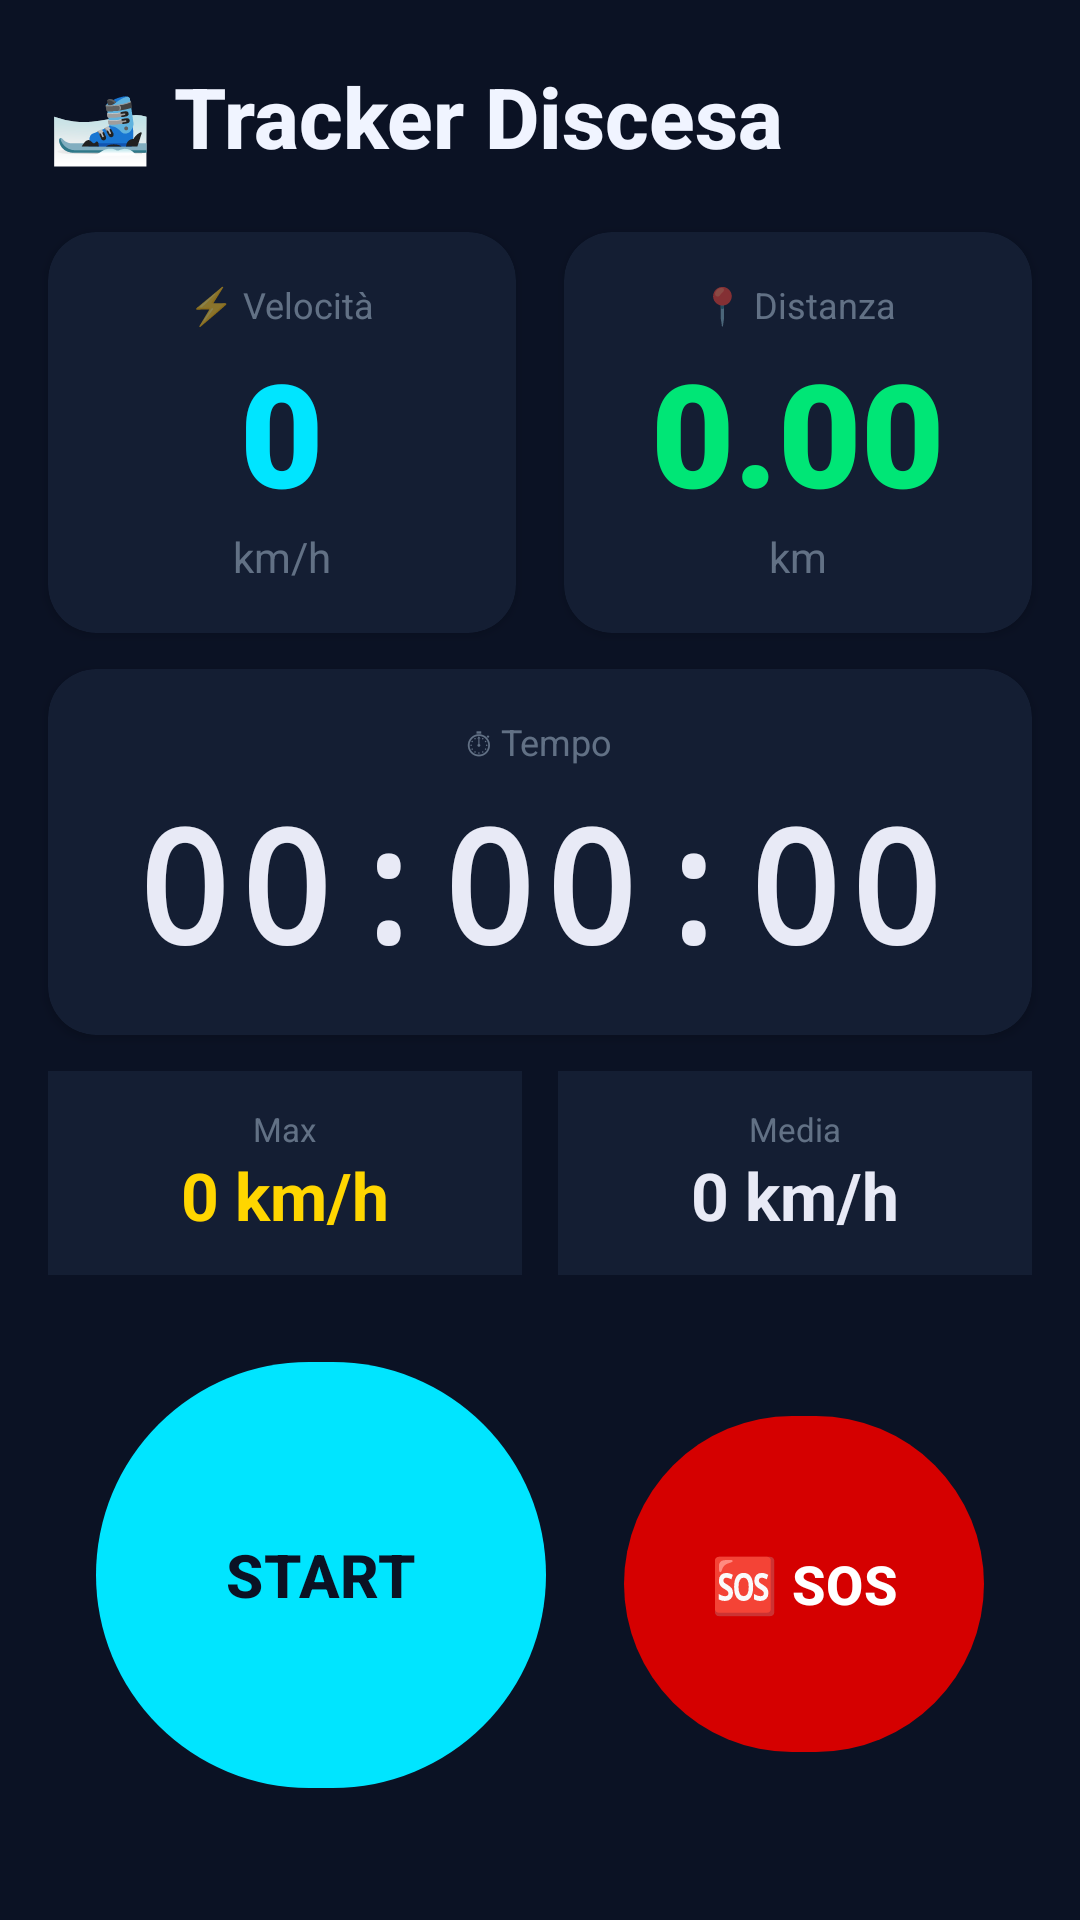

Here is an Android app screen rendered from its layout file. Give the layout XML and the strings, colors and styles it references.
<!-- AndroidManifest.xml: application theme Theme.SkiScore -->
<!-- res/layout/fragment_tracker.xml -->
<?xml version="1.0" encoding="utf-8"?>
<androidx.constraintlayout.widget.ConstraintLayout
    xmlns:android="http://schemas.android.com/apk/res/android"
    xmlns:app="http://schemas.android.com/apk/res-auto"
    android:layout_width="match_parent"
    android:layout_height="match_parent"
    android:background="#0B1224">

    
    <ImageButton
        android:id="@+id/btn_back_tracker"
        android:layout_width="44dp"
        android:layout_height="44dp"
        android:src="@android:drawable/ic_menu_revert"
        android:background="?attr/selectableItemBackgroundBorderless"
        android:contentDescription="Indietro"
        android:tint="#00E5FF"
        android:layout_marginStart="8dp"
        android:layout_marginTop="16dp"
        android:visibility="gone"
        app:layout_constraintTop_toTopOf="parent"
        app:layout_constraintStart_toStartOf="parent" />

    
    <TextView
        android:id="@+id/tv_tracker_title"
        android:layout_width="0dp"
        android:layout_height="wrap_content"
        android:text="🎿 Tracker Discesa"
        android:textColor="@color/snow_white"
        android:textSize="28sp"
        android:textStyle="bold"
        android:fontFamily="sans-serif-medium"
        android:paddingTop="20dp"
        android:paddingStart="16dp"
        android:paddingEnd="16dp"
        app:layout_constraintTop_toTopOf="parent"
        app:layout_constraintStart_toStartOf="parent"
        app:layout_constraintEnd_toEndOf="parent" />

    
    <TextView
        android:id="@+id/tv_chairlift_warning"
        android:layout_width="0dp"
        android:layout_height="wrap_content"
        android:text="🚡 Seggiovia rilevata — pausa"
        android:textColor="#FFD600"
        android:textSize="14sp"
        android:textStyle="bold"
        android:gravity="center"
        android:background="#1AFFD600"
        android:paddingVertical="8dp"
        android:visibility="gone"
        app:layout_constraintTop_toBottomOf="@id/tv_tracker_title"
        app:layout_constraintStart_toStartOf="parent"
        app:layout_constraintEnd_toEndOf="parent"
        android:layout_marginTop="8dp"/>

    
    <androidx.cardview.widget.CardView
        android:id="@+id/card_speed"
        android:layout_width="0dp"
        android:layout_height="wrap_content"
        android:layout_marginStart="16dp"
        android:layout_marginEnd="8dp"
        android:layout_marginTop="20dp"
        app:cardBackgroundColor="#141E33"
        app:cardCornerRadius="16dp"
        app:layout_constraintTop_toBottomOf="@id/tv_chairlift_warning"
        app:layout_constraintStart_toStartOf="parent"
        app:layout_constraintEnd_toStartOf="@id/card_distance">
        <LinearLayout
            android:layout_width="match_parent"
            android:layout_height="wrap_content"
            android:orientation="vertical"
            android:gravity="center"
            android:padding="16dp">
            <TextView android:layout_width="wrap_content" android:layout_height="wrap_content"
                android:text="⚡ Velocità" android:textColor="#80B0C4D8" android:textSize="12sp"/>
            <TextView android:id="@+id/tv_speed" android:layout_width="wrap_content"
                android:layout_height="wrap_content" android:text="0"
                android:textColor="#00E5FF" android:textSize="48sp" android:textStyle="bold"
                android:fontFamily="sans-serif-black" android:layout_marginTop="2dp"/>
            <TextView android:layout_width="wrap_content" android:layout_height="wrap_content"
                android:text="km/h" android:textColor="#80B0C4D8" android:textSize="14sp"/>
        </LinearLayout>
    </androidx.cardview.widget.CardView>

    
    <androidx.cardview.widget.CardView
        android:id="@+id/card_distance"
        android:layout_width="0dp"
        android:layout_height="wrap_content"
        android:layout_marginEnd="16dp"
        android:layout_marginStart="8dp"
        android:layout_marginTop="20dp"
        app:cardBackgroundColor="#141E33"
        app:cardCornerRadius="16dp"
        app:layout_constraintTop_toBottomOf="@id/tv_chairlift_warning"
        app:layout_constraintStart_toEndOf="@id/card_speed"
        app:layout_constraintEnd_toEndOf="parent">
        <LinearLayout
            android:layout_width="match_parent"
            android:layout_height="wrap_content"
            android:orientation="vertical"
            android:gravity="center"
            android:padding="16dp">
            <TextView android:layout_width="wrap_content" android:layout_height="wrap_content"
                android:text="📍 Distanza" android:textColor="#80B0C4D8" android:textSize="12sp"/>
            <TextView android:id="@+id/tv_distance" android:layout_width="wrap_content"
                android:layout_height="wrap_content" android:text="0.00"
                android:textColor="#00E676" android:textSize="48sp" android:textStyle="bold"
                android:fontFamily="sans-serif-black" android:layout_marginTop="2dp"/>
            <TextView android:layout_width="wrap_content" android:layout_height="wrap_content"
                android:text="km" android:textColor="#80B0C4D8" android:textSize="14sp"/>
        </LinearLayout>
    </androidx.cardview.widget.CardView>

    
    <androidx.cardview.widget.CardView
        android:id="@+id/card_time"
        android:layout_width="0dp"
        android:layout_height="wrap_content"
        android:layout_marginStart="16dp"
        android:layout_marginEnd="16dp"
        android:layout_marginTop="12dp"
        app:cardBackgroundColor="#141E33"
        app:cardCornerRadius="16dp"
        app:layout_constraintTop_toBottomOf="@id/card_speed"
        app:layout_constraintStart_toStartOf="parent"
        app:layout_constraintEnd_toEndOf="parent">
        <LinearLayout
            android:layout_width="match_parent"
            android:layout_height="wrap_content"
            android:orientation="vertical"
            android:gravity="center"
            android:paddingVertical="16dp">
            <TextView android:layout_width="wrap_content" android:layout_height="wrap_content"
                android:text="⏱ Tempo" android:textColor="#80B0C4D8" android:textSize="12sp"/>
            <TextView android:id="@+id/tv_time" android:layout_width="wrap_content"
                android:layout_height="wrap_content" android:text="00:00:00"
                android:textColor="#E8EAF6" android:textSize="52sp" android:textStyle="bold"
                android:fontFamily="monospace" android:layout_marginTop="4dp" android:letterSpacing="0.05"/>
        </LinearLayout>
    </androidx.cardview.widget.CardView>

    
    <LinearLayout
        android:id="@+id/ll_stats_row"
        android:layout_width="0dp"
        android:layout_height="wrap_content"
        android:orientation="horizontal"
        android:layout_marginHorizontal="16dp"
        android:layout_marginTop="12dp"
        app:layout_constraintTop_toBottomOf="@id/card_time"
        app:layout_constraintStart_toStartOf="parent"
        app:layout_constraintEnd_toEndOf="parent">

        <LinearLayout android:layout_width="0dp" android:layout_height="wrap_content"
            android:layout_weight="1" android:orientation="vertical" android:gravity="center"
            android:background="#141E33" android:padding="12dp" android:layout_marginEnd="6dp">
            <TextView android:layout_width="wrap_content" android:layout_height="wrap_content"
                android:text="Max" android:textColor="#80B0C4D8" android:textSize="11sp"/>
            <TextView android:id="@+id/tv_max_speed" android:layout_width="wrap_content"
                android:layout_height="wrap_content" android:text="0 km/h"
                android:textColor="#FFD600" android:textSize="22sp" android:textStyle="bold"/>
        </LinearLayout>

        <LinearLayout android:layout_width="0dp" android:layout_height="wrap_content"
            android:layout_weight="1" android:orientation="vertical" android:gravity="center"
            android:background="#141E33" android:padding="12dp" android:layout_marginStart="6dp">
            <TextView android:layout_width="wrap_content" android:layout_height="wrap_content"
                android:text="Media" android:textColor="#80B0C4D8" android:textSize="11sp"/>
            <TextView android:id="@+id/tv_avg_speed" android:layout_width="wrap_content"
                android:layout_height="wrap_content" android:text="0 km/h"
                android:textColor="#E8EAF6" android:textSize="22sp" android:textStyle="bold"/>
        </LinearLayout>
    </LinearLayout>

    
    <com.google.android.material.button.MaterialButton
        android:id="@+id/btnStartStop"
        android:layout_width="150dp"
        android:layout_height="150dp"
        android:text="START"
        android:textSize="20sp"
        android:textStyle="bold"
        android:textColor="#0B1224"
        app:backgroundTint="#00E5FF"
        app:cornerRadius="75dp"
        android:layout_marginBottom="40dp"
        android:layout_marginStart="32dp"
        app:layout_constraintBottom_toBottomOf="parent"
        app:layout_constraintStart_toStartOf="parent" />

    
    <com.google.android.material.button.MaterialButton
        android:id="@+id/btn_sos"
        android:layout_width="120dp"
        android:layout_height="120dp"
        android:text="🆘 SOS"
        android:textColor="#FFFFFF"
        android:textStyle="bold"
        android:textSize="18sp"
        app:backgroundTint="#D50000"
        app:cornerRadius="60dp"
        android:layout_marginBottom="52dp"
        android:layout_marginEnd="32dp"
        app:layout_constraintBottom_toBottomOf="parent"
        app:layout_constraintEnd_toEndOf="parent" />

</androidx.constraintlayout.widget.ConstraintLayout>
<!-- resources referenced by this layout -->
<resources>
  <color name="snow_white">#F0F4FF</color>
  <style name="Theme.SkiScore" parent="Base.Theme.SkiScore" />
  <style name="Base.Theme.SkiScore" parent="Theme.Material3.Dark.NoActionBar">
          <item name="colorPrimary">@color/neon_cyan</item>
          <item name="colorOnPrimary">@color/dark_bg</item>
          <item name="colorPrimaryContainer">@color/dark_surface_variant</item>
          <item name="colorOnPrimaryContainer">@color/neon_cyan</item>
          <item name="colorSecondary">@color/ice_blue</item>
          <item name="colorOnSecondary">@color/dark_bg</item>
          <item name="colorSurface">@color/dark_surface</item>
          <item name="colorOnSurface">@color/snow_white</item>
          <item name="colorSurfaceVariant">@color/dark_surface_variant</item>
          <item name="colorOnSurfaceVariant">@color/ice_blue</item>
          <item name="android:windowBackground">@color/dark_bg</item>
          <item name="android:statusBarColor">@color/status_bar</item>
          <item name="android:navigationBarColor">@color/dark_bg</item>
      </style>
  <color name="neon_cyan">#00E5FF</color>
  <color name="dark_bg">#0B1224</color>
  <color name="dark_surface_variant">#1C2A45</color>
  <color name="ice_blue">#A8C8FF</color>
  <color name="dark_surface">#141E33</color>
  <color name="status_bar">#060D1A</color>
</resources>
